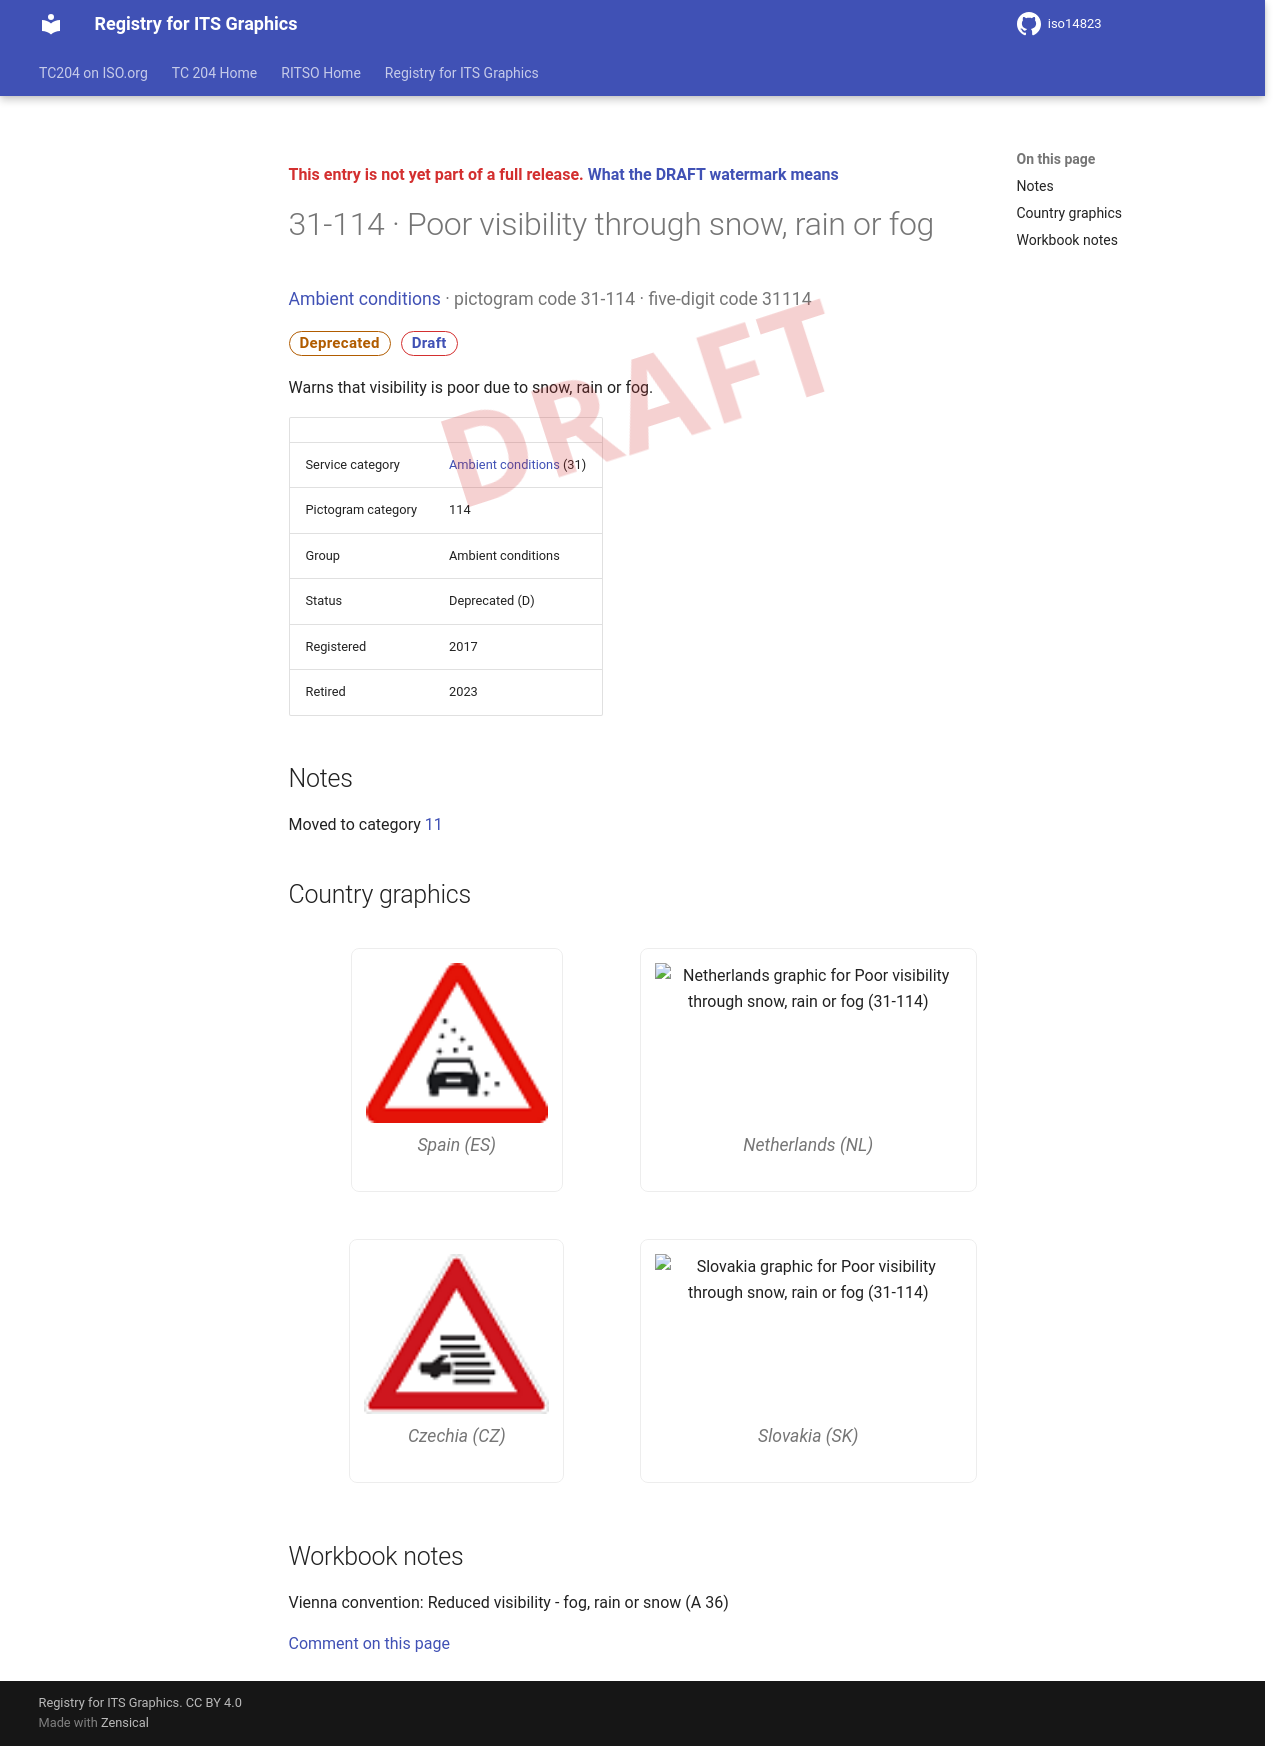

repository: k-vaughn/iso14823 · page: v0.1.0-alpha.1/signs/31-114/index.html · generator: mkdocs

<div class="draft4-watermark" aria-hidden="true"></div>

<p class="draft-note">This entry is not yet part of a full release. <a href="../#draft-watermark">What the DRAFT watermark means</a></p>

# 31-114 · Poor visibility through snow, rain or fog

<p class="sign-kicker"><a href="../categories/31/">Ambient conditions</a> · pictogram code 31-114 · five-digit code 31114</p>
<p class="sign-chips"><span class="chip chip-deprecated">Deprecated</span> <a class="chip chip-draft" href="../#draft-watermark">Draft</a></p>
<p>Warns that visibility is poor due to snow, rain or fog.</p>
| | |
| --- | --- |
| Service category | <a href="../categories/31/">Ambient conditions</a> (31) |
| Pictogram category | 114 |
| Group | Ambient conditions |
| Status | Deprecated (D) |
| Registered | 2017 |
| Retired | 2023 |

## Notes

<p>Moved to category <a href="../categories/11/">11</a></p>

## Country graphics

<div class="sign-grid">
<figure class="sign-card">
<img src="../graphics/es/31-114.png" alt="Spain graphic for Poor visibility through snow, rain or fog (31-114)" loading="lazy">

<figcaption>Spain (ES)</figcaption>
</figure>
<figure class="sign-card">
<img src="../graphics/nl/31-114.png" alt="Netherlands graphic for Poor visibility through snow, rain or fog (31-114)" loading="lazy">

<figcaption>Netherlands (NL)</figcaption>
</figure>
<figure class="sign-card">
<img src="../graphics/cz/31-114.png" alt="Czechia graphic for Poor visibility through snow, rain or fog (31-114)" loading="lazy">

<figcaption>Czechia (CZ)</figcaption>
</figure>
<figure class="sign-card">
<img src="../graphics/sk/31-114.png" alt="Slovakia graphic for Poor visibility through snow, rain or fog (31-114)" loading="lazy">

<figcaption>Slovakia (SK)</figcaption>
</figure>
</div>

## Workbook notes

<p>Vienna convention: Reduced visibility - fog, rain or snow (A 36)</p>

[Comment on this page](https://github.com/k-vaughn/iso14823/issues/new?template=page-feedback.yml&title=%5BPage+feedback%5D+31-114+%C2%B7+Poor+visibility+through+snow%2C+rain+or+fog&page-title=31-114+%C2%B7+Poor+visibility+through+snow%2C+rain+or+fog&page-path=signs%2F31-114.md)
